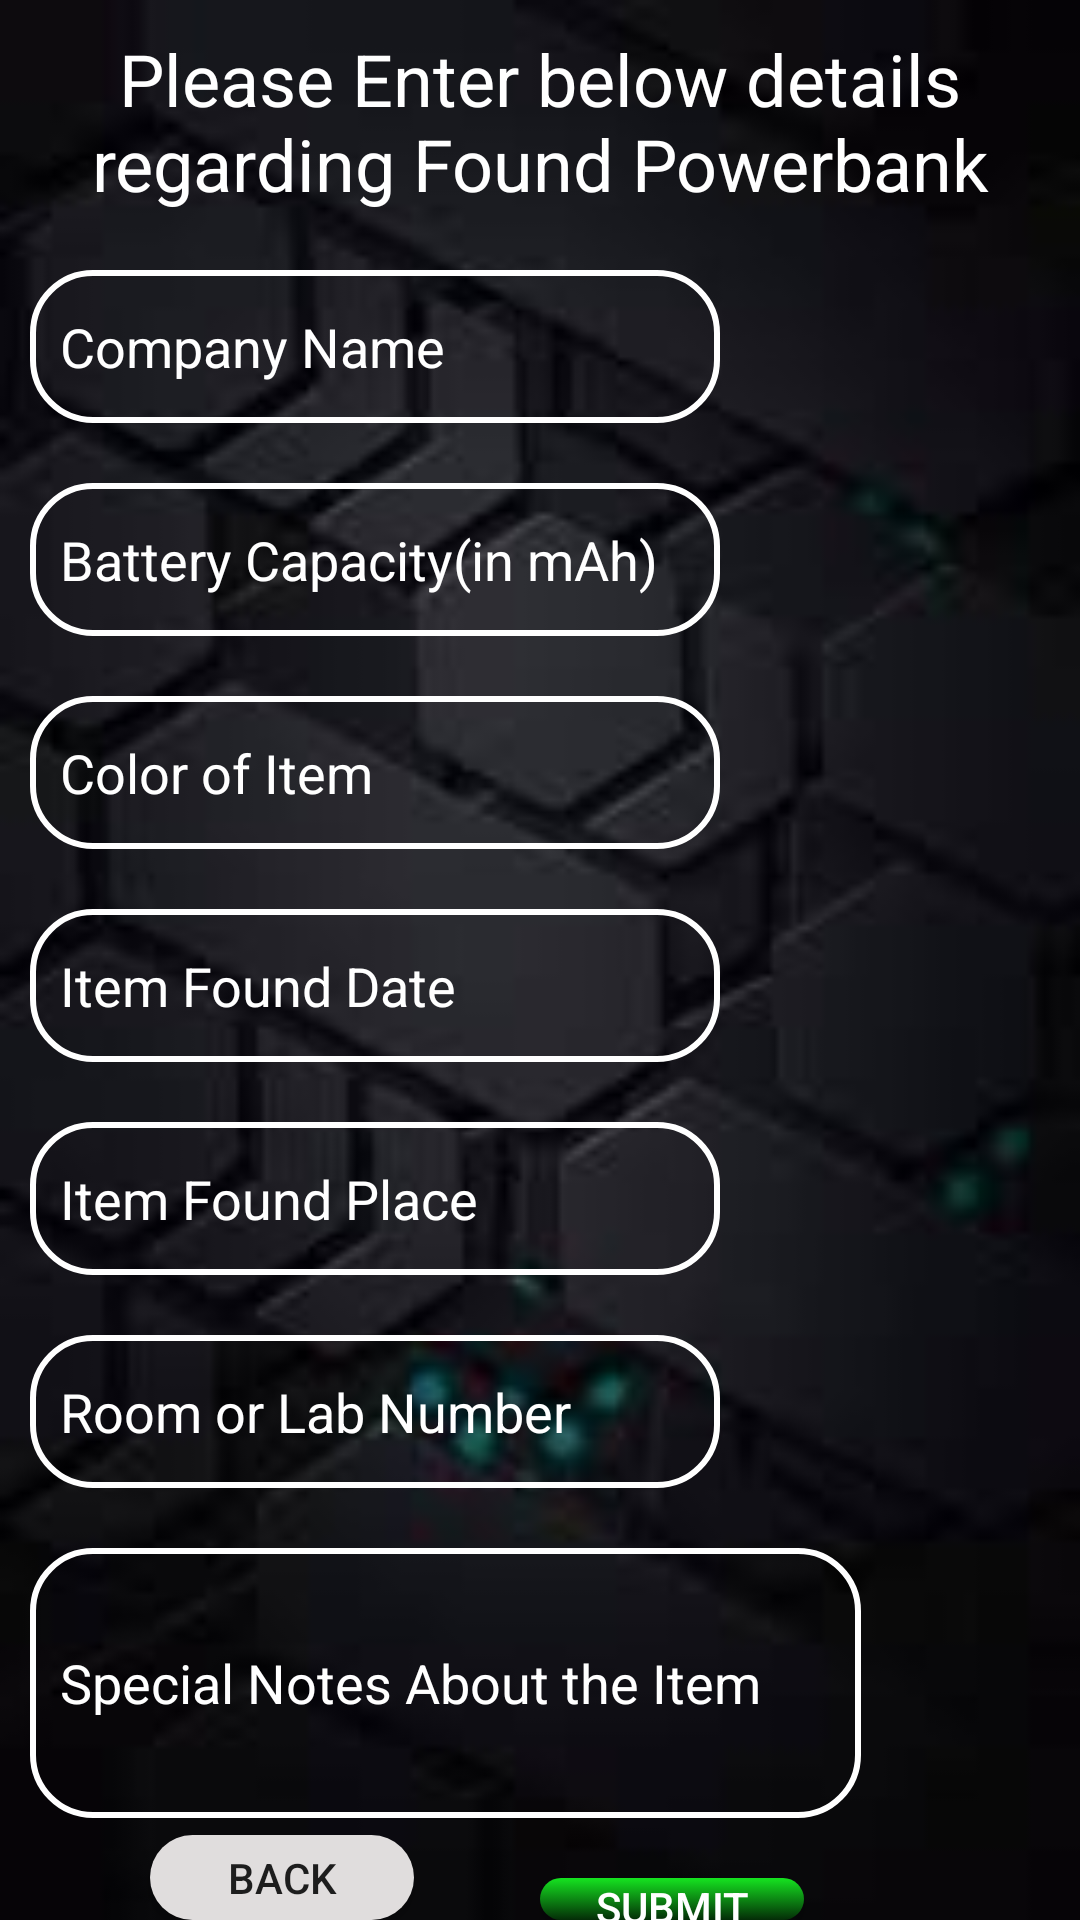

Android layout source for this screen:
<!-- AndroidManifest.xml: application theme AppTheme -->
<!-- res/layout/found_powerbank_layout.xml -->
<?xml version="1.0" encoding="utf-8"?>

<RelativeLayout xmlns:android="http://schemas.android.com/apk/res/android"
    android:orientation="vertical"
    android:layout_width="match_parent"
    android:layout_height="match_parent"
    android:background="@drawable/main_blur">

    <TextView
        android:id="@+id/FoundPowerBankHeading"
        android:layout_width="match_parent"
        android:layout_height="60dp"
        android:textColor="@android:color/white"
        android:textAlignment="center"
        android:textSize="24sp"
        android:text="@string/found_powerbank_heading"
        android:layout_marginTop="10dp"/>

    <EditText
        android:id="@+id/FoundPowerBankCompanyName"
        android:layout_width="277dp"
        android:layout_height="51dp"
        android:layout_below="@id/FoundPowerBankHeading"
        android:layout_marginLeft="10dp"
        android:layout_marginTop="20dp"
        android:layout_marginRight="120dp"
        android:background="@drawable/edit_text_background"
        android:hint="@string/company_name"
        android:inputType="textPersonName"
        android:paddingLeft="10dp"
        android:textColorHint="@android:color/white"
        android:textColor="@android:color/white" />

    <EditText
        android:id="@+id/FoundPowerBankCapacity"
        android:layout_width="277dp"
        android:layout_height="51dp"
        android:layout_below="@id/FoundPowerBankCompanyName"
        android:layout_marginLeft="10dp"
        android:layout_marginTop="20dp"
        android:layout_marginRight="120dp"
        android:background="@drawable/edit_text_background"
        android:hint="@string/powerbank_capacity"
        android:inputType="number"
        android:paddingLeft="10dp"
        android:textColor="@android:color/white"
        android:textColorHint="@android:color/white" />

    <EditText
        android:id="@+id/FoundPowerBankColor"
        android:layout_width="277dp"
        android:layout_height="51dp"
        android:layout_below="@id/FoundPowerBankCapacity"
        android:layout_marginLeft="10dp"
        android:layout_marginTop="20dp"
        android:layout_marginRight="120dp"
        android:background="@drawable/edit_text_background"
        android:hint="@string/color"
        android:inputType="textPersonName"
        android:paddingLeft="10dp"
        android:textColorHint="@android:color/white"
        android:textColor="@android:color/white" />

    <EditText
        android:id="@+id/FoundPowerBankDate"
        android:layout_width="277dp"
        android:layout_height="51dp"
        android:layout_below="@id/FoundPowerBankColor"
        android:layout_marginLeft="10dp"
        android:layout_marginTop="20dp"
        android:layout_marginRight="120dp"
        android:background="@drawable/edit_text_background"
        android:hint="@string/item_found_date"
        android:inputType="date"
        android:paddingLeft="10dp"
        android:textColor="@android:color/white"
        android:textColorHint="@android:color/white"
        android:clickable="true"
        android:focusable="false"/>

    <EditText
        android:id="@+id/FoundPowerBankPlace"
        android:layout_width="277dp"
        android:layout_height="51dp"
        android:layout_marginLeft="10dp"
        android:layout_marginRight="120dp"
        android:layout_below="@id/FoundPowerBankDate"
        android:background="@drawable/edit_text_background"
        android:layout_marginTop="20dp"
        android:paddingLeft="10dp"
        android:hint="@string/item_found_place"
        android:textColorHint="@android:color/white"
        android:textColor="@android:color/white"
        android:inputType="text"/>

    <EditText
        android:id="@+id/FoundPowerBankRoomNo"
        android:layout_width="277dp"
        android:layout_height="51dp"
        android:layout_below="@id/FoundPowerBankPlace"
        android:layout_marginLeft="10dp"
        android:layout_marginTop="20dp"
        android:layout_marginRight="120dp"
        android:background="@drawable/edit_text_background"
        android:hint="@string/room_no"
        android:inputType="textPersonName"
        android:paddingLeft="10dp"
        android:textColor="@android:color/white"
        android:textColorHint="@android:color/white" />

    <EditText
        android:id="@+id/FoundPowerBankSpecialNotes"
        android:layout_width="277dp"
        android:layout_height="90dp"
        android:ems="10"
        android:layout_marginLeft="10dp"
        android:background="@drawable/edit_text_background"
        android:layout_below="@id/FoundPowerBankRoomNo"
        android:layout_marginTop="20dp"
        android:hint="@string/special_notes_about_item"
        android:textColorHint="@android:color/white"
        android:textColor="@android:color/white"
        android:paddingLeft="10dp"
        android:inputType="textMultiLine" />

    <Button
        android:id="@+id/FoundPowerBankSubmitButton"
        android:layout_width="wrap_content"
        android:layout_height="wrap_content"
        android:text="@string/submit_button"
        android:layout_below="@id/FoundPowerBankSpecialNotes"
        android:layout_marginTop="20dp"
        android:layout_marginLeft="180dp"
        android:background="@drawable/login_button_background"
        android:textColor="@android:color/white"
        />

    <Button
        android:id="@+id/FoundPowerBankBackButton"
        android:layout_width="wrap_content"
        android:layout_height="wrap_content"
        android:text="@string/back_button"
        android:layout_below="@id/FoundPowerBankSpecialNotes"
        android:layout_alignBaseline="@id/FoundPowerBankSubmitButton"
        android:layout_marginLeft="50dp"
        android:background="@drawable/grey_round_button"/>


</RelativeLayout>
<!-- resources referenced by this layout -->
<resources>
  <!-- drawable edit_text_background (drawable-v24) -->
  <?xml version="1.0" encoding="utf-8"?>
  
  <selector xmlns:android="http://schemas.android.com/apk/res/android">
  
      <item android:state_focused="true"
          android:drawable="@drawable/edit_text_background2"/>
      <item android:drawable="@drawable/edit_text_background1"/>
  
  </selector>
  <!-- drawable grey_round_button (drawable) -->
  <?xml version="1.0" encoding="utf-8"?>
  
  <selector xmlns:android="http://schemas.android.com/apk/res/android">
  
      <item android:state_pressed="true"
          android:drawable="@drawable/grey_round_button2"/>
      <item android:drawable="@drawable/grey_round_button1"/>
  </selector>
  <!-- drawable login_button_background (drawable) -->
  <?xml version="1.0" encoding="utf-8"?>
  
  <selector xmlns:android="http://schemas.android.com/apk/res/android">
  
      <item android:state_pressed="true"
          android:drawable="@drawable/green_round_button3"/>
      <item android:drawable="@drawable/green_round_button1"/>
  </selector>
  <!-- drawable main_blur: jpg bitmap (drawable, 3011 bytes) -->
  <string name="back_button">BACK</string>
  <string name="color">Color of Item</string>
  <string name="company_name">Company Name</string>
  <string name="found_powerbank_heading">Please Enter below details regarding Found Powerbank</string>
  <string name="item_found_date">Item Found Date</string>
  <string name="item_found_place">Item Found Place</string>
  <string name="powerbank_capacity">Battery Capacity(in mAh)</string>
  <string name="room_no">Room or Lab Number</string>
  <string name="special_notes_about_item">Special Notes About the Item</string>
  <string name="submit_button">SUBMIT</string>
  <style name="AppTheme" parent="Theme.AppCompat.Light.DarkActionBar">
          
          <item name="colorPrimary">@color/colorPrimary</item>
          <item name="colorPrimaryDark">@color/colorPrimaryDark</item>
          <item name="colorAccent">@color/colorAccent</item>
      </style>
  <!-- drawable edit_text_background2 (drawable) -->
  <?xml version="1.0" encoding="utf-8"?>
  
  <shape xmlns:android="http://schemas.android.com/apk/res/android"
      android:shape="rectangle">
      <corners android:radius="20dp"/>
      <stroke android:width="3dp" android:color="@android:color/holo_orange_light"/>
  
  </shape>
  <!-- drawable edit_text_background1 (drawable) -->
  <?xml version="1.0" encoding="utf-8"?>
  
  <shape xmlns:android="http://schemas.android.com/apk/res/android"
      android:shape="rectangle">
      <stroke android:width="2dp" android:color="@android:color/white"/>
      <corners android:radius="20dp"/>
  
  </shape>
  <!-- drawable grey_round_button2 (drawable) -->
  <?xml version="1.0" encoding="utf-8"?>
  
  <shape xmlns:android="http://schemas.android.com/apk/res/android"
      android:shape="rectangle">
      <corners android:radius="15dp"/>
      <solid android:color="#858282"/>
  </shape>
  <!-- drawable grey_round_button1 (drawable) -->
  <?xml version="1.0" encoding="utf-8"?>
  
  <shape xmlns:android="http://schemas.android.com/apk/res/android"
      android:shape="rectangle">
      <corners android:radius="15dp"/>
      <solid android:color="#E0DDDD"/>
  </shape>
  <!-- drawable green_round_button3 (drawable) -->
  <?xml version="1.0" encoding="utf-8"?>
  
  <shape xmlns:android="http://schemas.android.com/apk/res/android"
      android:shape="rectangle">
      <corners android:radius="15dp"/>
      <solid android:color="#035309"/>
  
  </shape>
  <!-- drawable green_round_button1 (drawable-v24) -->
  <?xml version="1.0" encoding="utf-8"?>
  
  <shape xmlns:android="http://schemas.android.com/apk/res/android"
      android:shape="rectangle">
      <gradient android:startColor="#15E420"
          android:endColor="#042C07"
          android:angle="270"/>
      <corners android:radius="15dp"/>
  </shape>
  <color name="colorPrimary">#008577</color>
  <color name="colorPrimaryDark">#00574B</color>
  <color name="colorAccent">#D81B60</color>
</resources>
